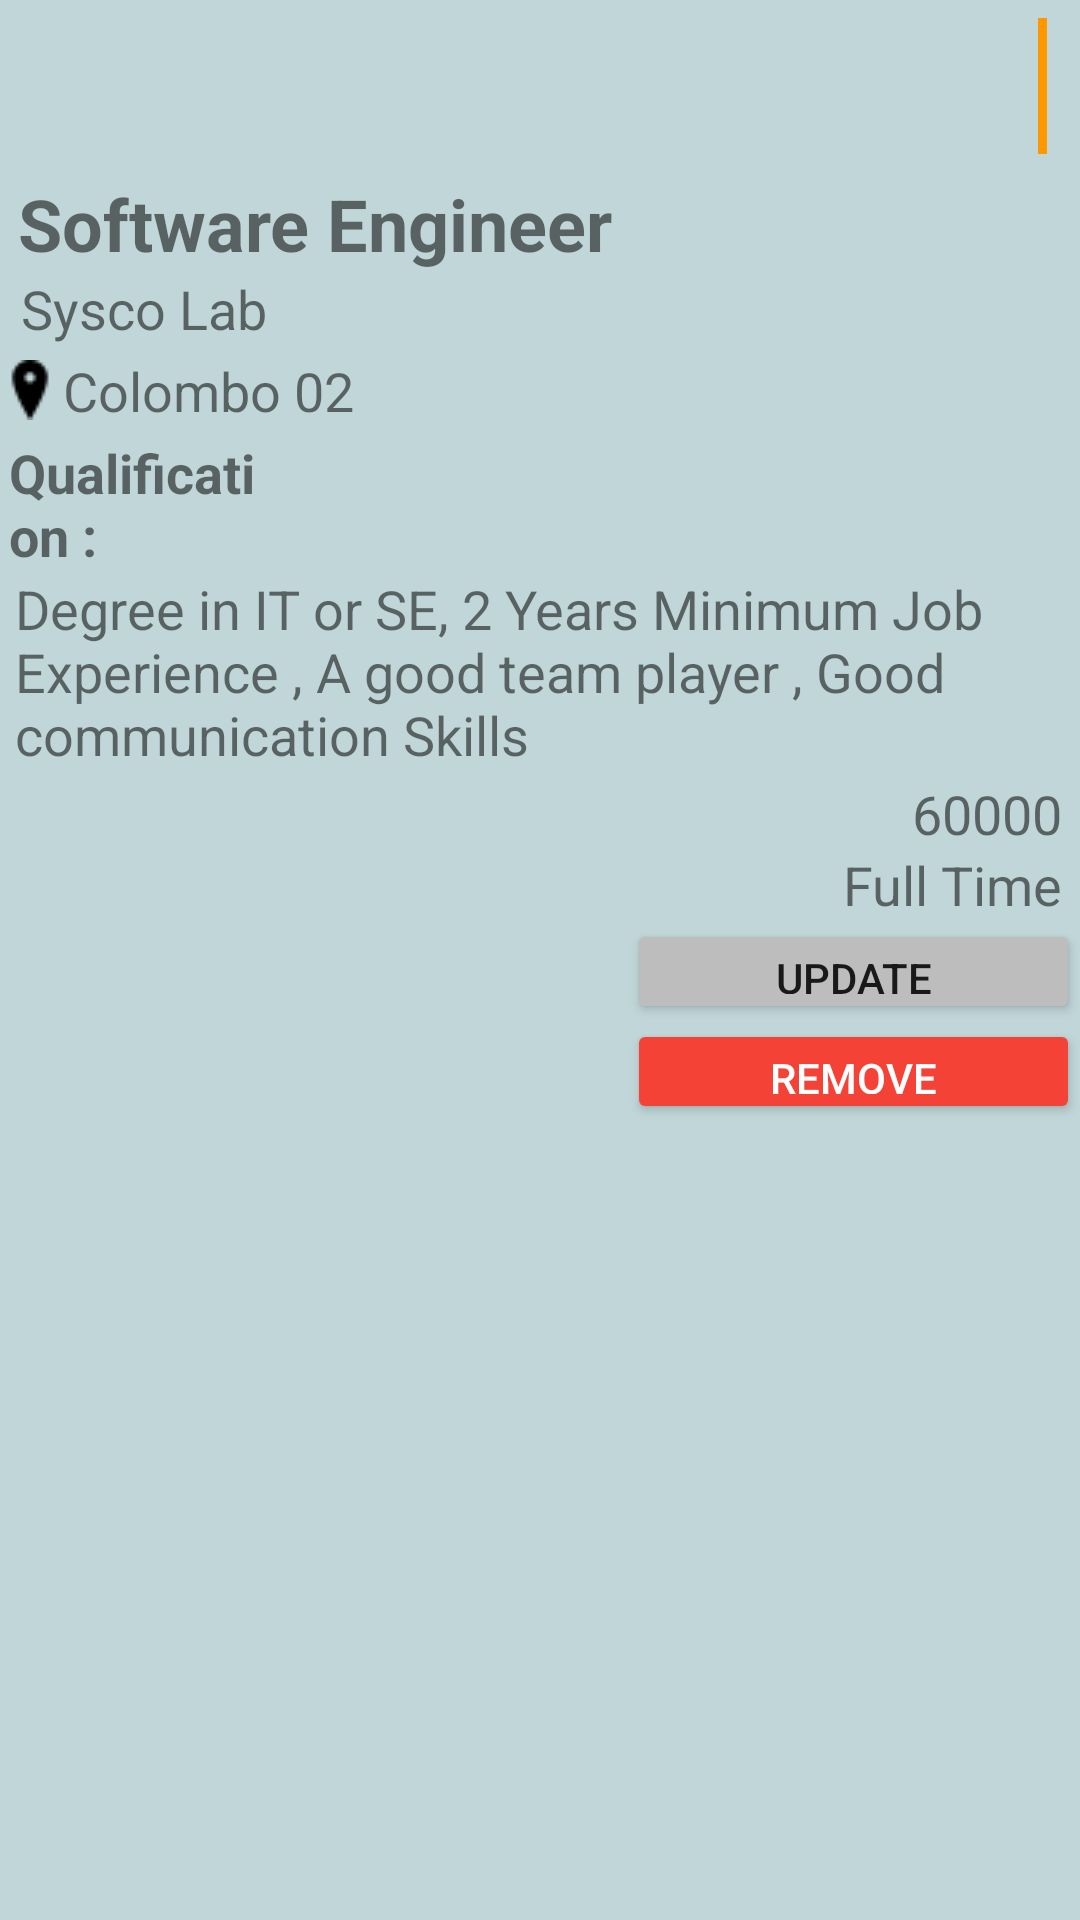

Write the Android layout XML for this screen, with the resource values it uses.
<!-- AndroidManifest.xml: application theme AppTheme -->
<!-- res/layout/admin_ad_view_recyleview_layout.xml -->
<?xml version="1.0" encoding="utf-8"?>
<RelativeLayout xmlns:android="http://schemas.android.com/apk/res/android"
    xmlns:app="http://schemas.android.com/apk/res-auto"
    xmlns:tools="http://schemas.android.com/tools"
    android:id="@+id/adminAdViewLayout"
    android:layout_width="match_parent"
    android:layout_height="wrap_content"
    android:background="@color/User_View_List_Bg_Color">

    <TextView
        android:id="@+id/textViewADL"
        android:layout_width="54dp"
        android:layout_height="wrap_content"
        android:layout_alignParentStart="true"
        android:layout_alignParentTop="false"
        android:layout_alignParentEnd="true"
        android:layout_marginStart="346dp"
        android:layout_marginTop="6dp"
        android:layout_marginEnd="11dp"
        android:layout_marginBottom="5dp"
        android:background="#FF9800"
        android:gravity="center"
        android:paddingStart="3dp"
        android:text="@string/job_view_ad"
        android:textDirection="locale"
        android:textSize="18sp" />

    <TextView
        android:id="@+id/textViewJobTit"
        android:layout_width="wrap_content"
        android:layout_height="wrap_content"
        android:layout_below="@+id/textViewADL"
        android:layout_alignParentStart="true"
        android:layout_alignParentEnd="true"
        android:layout_marginStart="1dp"
        android:layout_marginTop="2dp"
        android:layout_marginEnd="0dp"
        android:paddingStart="5dp"
        android:text="@string/job_view_name"
        android:textSize="24sp"
        android:textStyle="bold" />


    <TextView
        android:id="@+id/textCompany"
        android:layout_width="400dp"
        android:layout_height="wrap_content"
        android:layout_below="@+id/textViewJobTit"
        android:layout_alignParentStart="true"
        android:layout_alignParentEnd="true"
        android:layout_marginStart="2dp"
        android:layout_marginTop="0dp"
        android:layout_marginEnd="9dp"
        android:paddingStart="5dp"
        android:text="@string/comp_view_name"
        android:textSize="18sp" />

    <TextView
        android:id="@+id/textViewCL"
        android:layout_width="389dp"
        android:layout_height="wrap_content"
        android:layout_below="@+id/textCompany"
        android:layout_marginStart="1dp"
        android:layout_marginTop="0dp"
        android:layout_toEndOf="@+id/imageViewLocation"
        android:paddingTop="3dp"
        android:paddingBottom="3dp"
        android:text="@string/com_view_add"
        android:textSize="18sp" />

    <TextView
        android:id="@+id/textQualifuc"
        android:layout_width="405dp"
        android:layout_height="wrap_content"
        android:layout_below="@+id/textView"
        android:layout_alignParentStart="true"
        android:layout_alignParentEnd="true"
        android:layout_marginStart="5dp"
        android:layout_marginTop="0dp"
        android:layout_marginEnd="1dp"
        android:text="@string/q_Desc"
        android:textSize="18sp" />

    <TextView
        android:id="@+id/textViewJS"
        android:layout_width="152dp"
        android:layout_height="wrap_content"
        android:layout_below="@+id/textQualifuc"
        android:layout_alignParentStart="true"
        android:layout_alignParentEnd="true"
        android:layout_marginStart="253dp"
        android:layout_marginTop="2dp"
        android:layout_marginEnd="6dp"
        android:text="@string/job_view_sal"
        android:textDirection="rtl"
        android:textSize="18sp" />

    <TextView
        android:id="@+id/textViewJT"
        android:layout_width="405dp"
        android:layout_height="wrap_content"
        android:layout_below="@+id/textViewJS"
        android:layout_alignParentEnd="true"
        android:layout_marginTop="-1dp"
        android:layout_marginEnd="6dp"
        android:text="@string/job_view_t"
        android:textDirection="rtl"
        android:textSize="18sp" />

    <Button
        android:id="@+id/btnUpdate"
        android:layout_width="@dimen/list_view_btn_width"
        android:layout_height="@dimen/list_view_btn_height"
        android:layout_below="@+id/textViewJT"
        android:layout_alignParentStart="true"
        android:layout_marginStart="209dp"
        android:layout_marginTop="-1dp"
        android:backgroundTint="@color/View_List_Sview_Color"
        android:text="@string/view_update_btn"
        android:textSize="14sp" />

    <Button
        android:id="@+id/btnRemove"
        android:layout_width="@dimen/list_view_btn_width"
        android:layout_height="@dimen/list_view_btn_height"
        android:layout_below="@+id/btnUpdate"
        android:layout_alignParentStart="true"
        android:layout_marginStart="209dp"
        android:layout_marginTop="-2dp"
        android:backgroundTint="@color/View_List_Sapply_Color"
        android:text="@string/view_remove_btn"
        android:textColor="#FFFFFF"
        android:textSize="14sp" />

    <ImageView
        android:id="@+id/imageViewLocation"
        android:layout_width="wrap_content"
        android:layout_height="30dp"
        android:layout_below="@+id/textCompany"
        android:layout_marginTop="0dp"
        app:srcCompat="@drawable/location" />

    <TextView
        android:id="@+id/textView"
        android:layout_width="141dp"
        android:layout_height="wrap_content"
        android:layout_below="@+id/textViewCL"
        android:layout_alignParentStart="true"
        android:layout_alignParentEnd="true"
        android:layout_marginStart="3dp"
        android:layout_marginTop="0dp"
        android:layout_marginEnd="267dp"
        android:text="@string/quaTit"
        android:textSize="18sp"
        android:textStyle="bold" />

    <TextView
        android:id="@+id/txtJobID"
        android:layout_width="wrap_content"
        android:layout_height="wrap_content"
        android:visibility="invisible"
        android:text="TextView" />

    <TextView
        android:id="@+id/txtJobCat"
        android:layout_width="34dp"
        android:layout_height="wrap_content"
        android:visibility="invisible" />

</RelativeLayout>
<!-- resources referenced by this layout -->
<resources>
  <color name="User_View_List_Bg_Color">#C0D6D8</color>
  <color name="View_List_Sapply_Color">#F44336</color>
  <color name="View_List_Sview_Color">#BDBDBD</color>
  <dimen name="list_view_btn_height"> 35dp </dimen>
  <dimen name="list_view_btn_width">200dp</dimen>
  <!-- drawable location: png bitmap (drawable, 335 bytes) -->
  <string name="com_view_add">Colombo 02</string>
  <string name="comp_view_name">Sysco Lab </string>
  <string name="job_view_ad">AD</string>
  <string name="job_view_name">Software Engineer</string>
  <string name="job_view_sal">60000</string>
  <string name="job_view_t">Full Time</string>
  <string name="q_Desc">Degree in IT or SE, 2 Years Minimum Job Experience , A good team player , Good communication Skills</string>
  <string name="quaTit">Qualification :</string>
  <string name="view_remove_btn">Remove</string>
  <string name="view_update_btn">Update</string>
  <style name="AppTheme" parent="Theme.AppCompat.Light.DarkActionBar">
          
          <item name="colorPrimary">@color/colorPrimary</item>
          <item name="colorPrimaryDark">@color/colorPrimaryDark</item>
          <item name="colorAccent">@color/colorAccent</item>
          <item name="android:windowBackground">@drawable/backwall</item>
  
  
      </style>
  <color name="colorPrimary">#0277BD</color>
  <color name="colorPrimaryDark">#3700B3</color>
  <color name="colorAccent">#03DAC5</color>
</resources>
